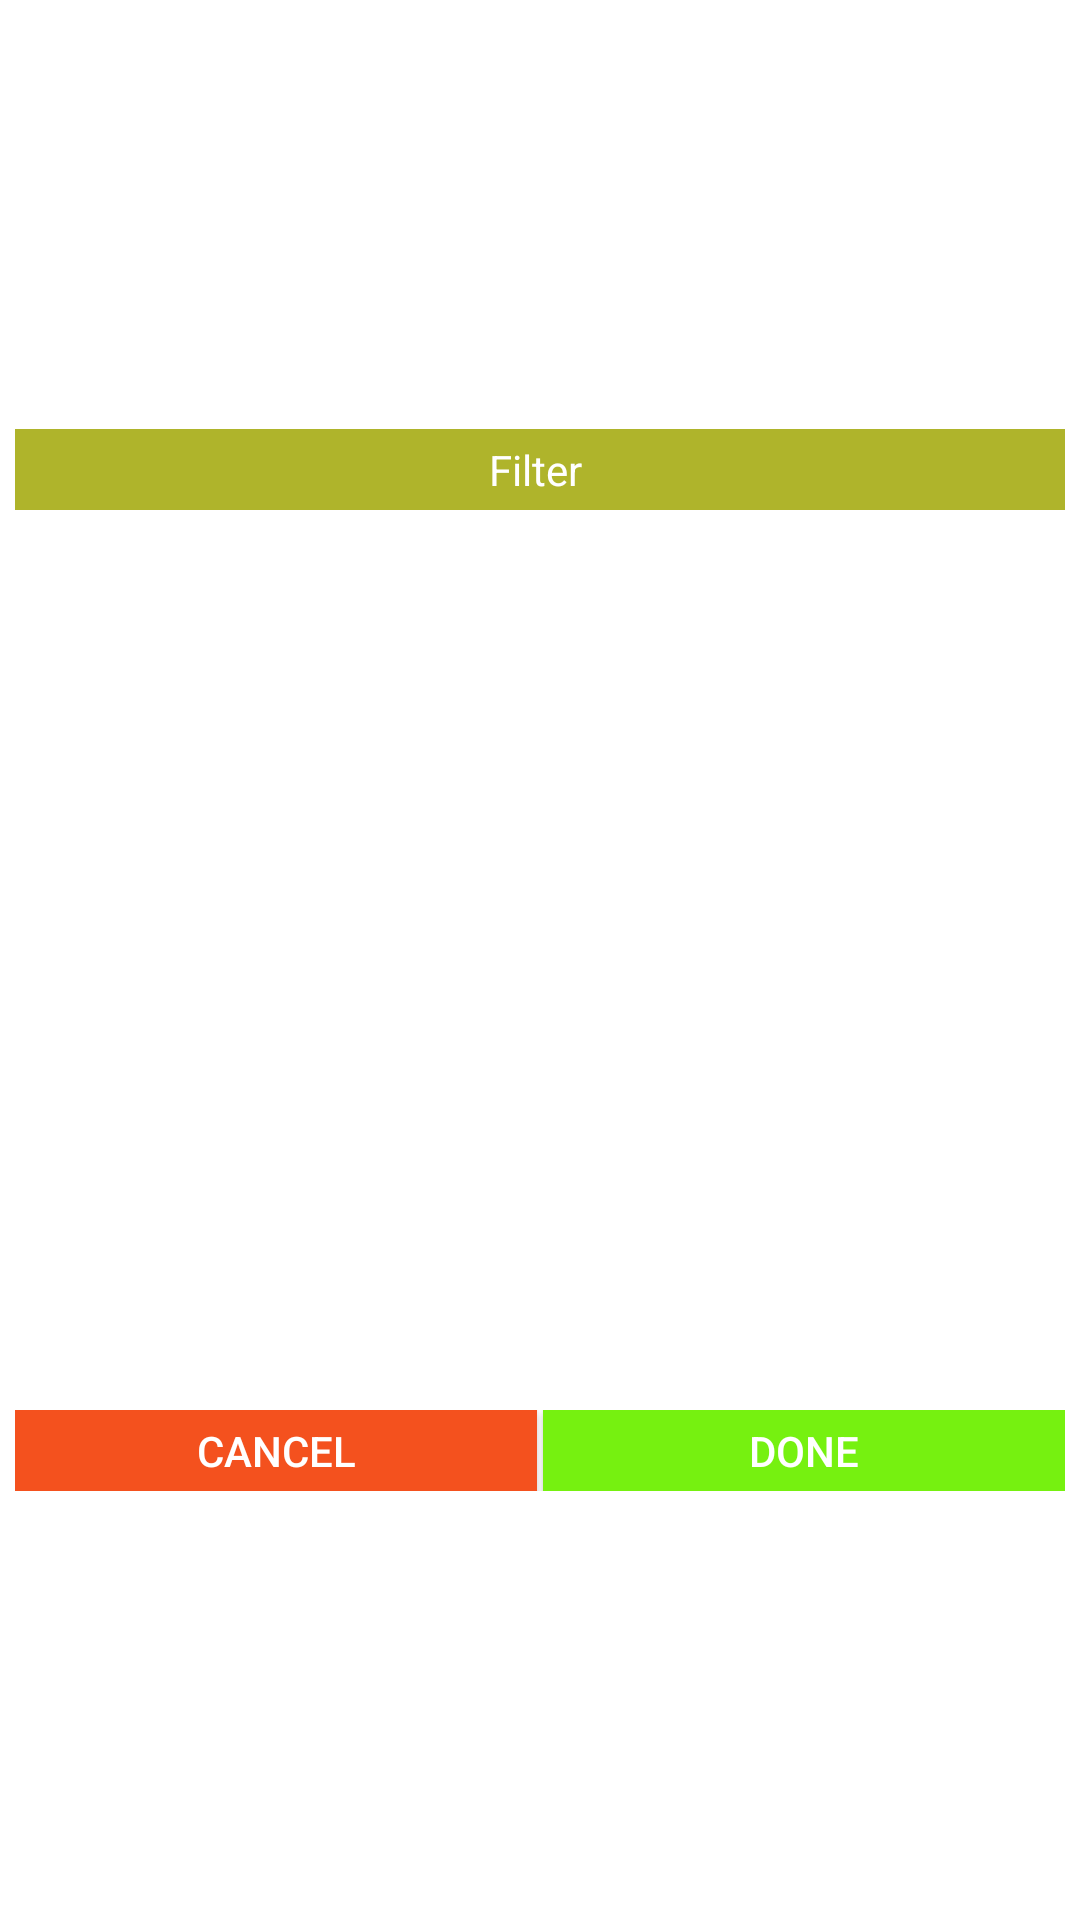

Here is an Android app screen rendered from its layout file. Give the layout XML and the strings, colors and styles it references.
<!-- AndroidManifest.xml: application theme Theme.OrganDonation -->
<!-- res/layout/custom_dialog_layout.xml -->
<?xml version="1.0" encoding="utf-8"?>
<androidx.constraintlayout.widget.ConstraintLayout xmlns:android="http://schemas.android.com/apk/res/android"
    android:layout_width="match_parent"
    android:layout_height="match_parent">


    <RelativeLayout
        android:layout_width="match_parent"
        android:layout_height="match_parent"
        android:gravity="center"
        android:orientation="vertical"
        android:padding="5dp">

        <TextView
            android:id="@+id/title"
            android:layout_width="match_parent"
            android:layout_height="wrap_content"
            android:background="#AFB42B"
            android:gravity="center"
            android:minHeight="1dp"
            android:padding="4dp"
            android:text="Filter "
            android:textColor="#fff"
             />

        <androidx.recyclerview.widget.RecyclerView
            android:id="@+id/recycler_view"
            android:layout_width="match_parent"
            android:layout_height="300dp"
            android:layout_below="@+id/title"
            android:layout_gravity="center_horizontal" />

        <LinearLayout
            android:layout_width="match_parent"
            android:layout_height="wrap_content"
            android:layout_below="@id/recycler_view"
            android:orientation="horizontal">

            <androidx.appcompat.widget.AppCompatButton
                android:id="@+id/yes"
                android:layout_width="wrap_content"
                android:layout_height="wrap_content"
                android:layout_weight=".5"
                android:background="#F4511E"
                android:minHeight="1dp"
                android:padding="4dp"
                android:text="Cancel"
                android:textColor="#fff" />

            <View
                android:layout_width="2dp"
                android:layout_height="match_parent"
                android:background="#fff" />

            <androidx.appcompat.widget.AppCompatButton
                android:id="@+id/no"
                android:layout_width="wrap_content"
                android:layout_height="wrap_content"
                android:layout_weight=".5"
                android:background="#76F110"
                android:minHeight="1dp"
                android:padding="4dp"
                android:text="Done"
                android:textColor="#fff" />

        </LinearLayout>


    </RelativeLayout>


</androidx.constraintlayout.widget.ConstraintLayout>
<!-- resources referenced by this layout -->
<resources>
  <style name="Theme.OrganDonation" parent="Theme.MaterialComponents.DayNight.DarkActionBar">
          
          <item name="colorPrimary">@color/app_secondary</item>
          <item name="colorPrimaryVariant">@color/app_primary</item>
          <item name="colorOnPrimary">@color/white</item>
          
          <item name="colorSecondary">@color/teal_200</item>
          <item name="colorSecondaryVariant">@color/teal_700</item>
          <item name="colorOnSecondary">@color/black</item>
          
          <item name="android:statusBarColor">?attr/colorPrimaryVariant</item>
          
      </style>
  <color name="app_secondary">#029C02</color>
  <color name="app_primary">#029C02</color>
  <color name="white">#FFFFFFFF</color>
  <color name="teal_200">#FF03DAC5</color>
  <color name="teal_700">#FF018786</color>
  <color name="black">#FF000000</color>
</resources>
